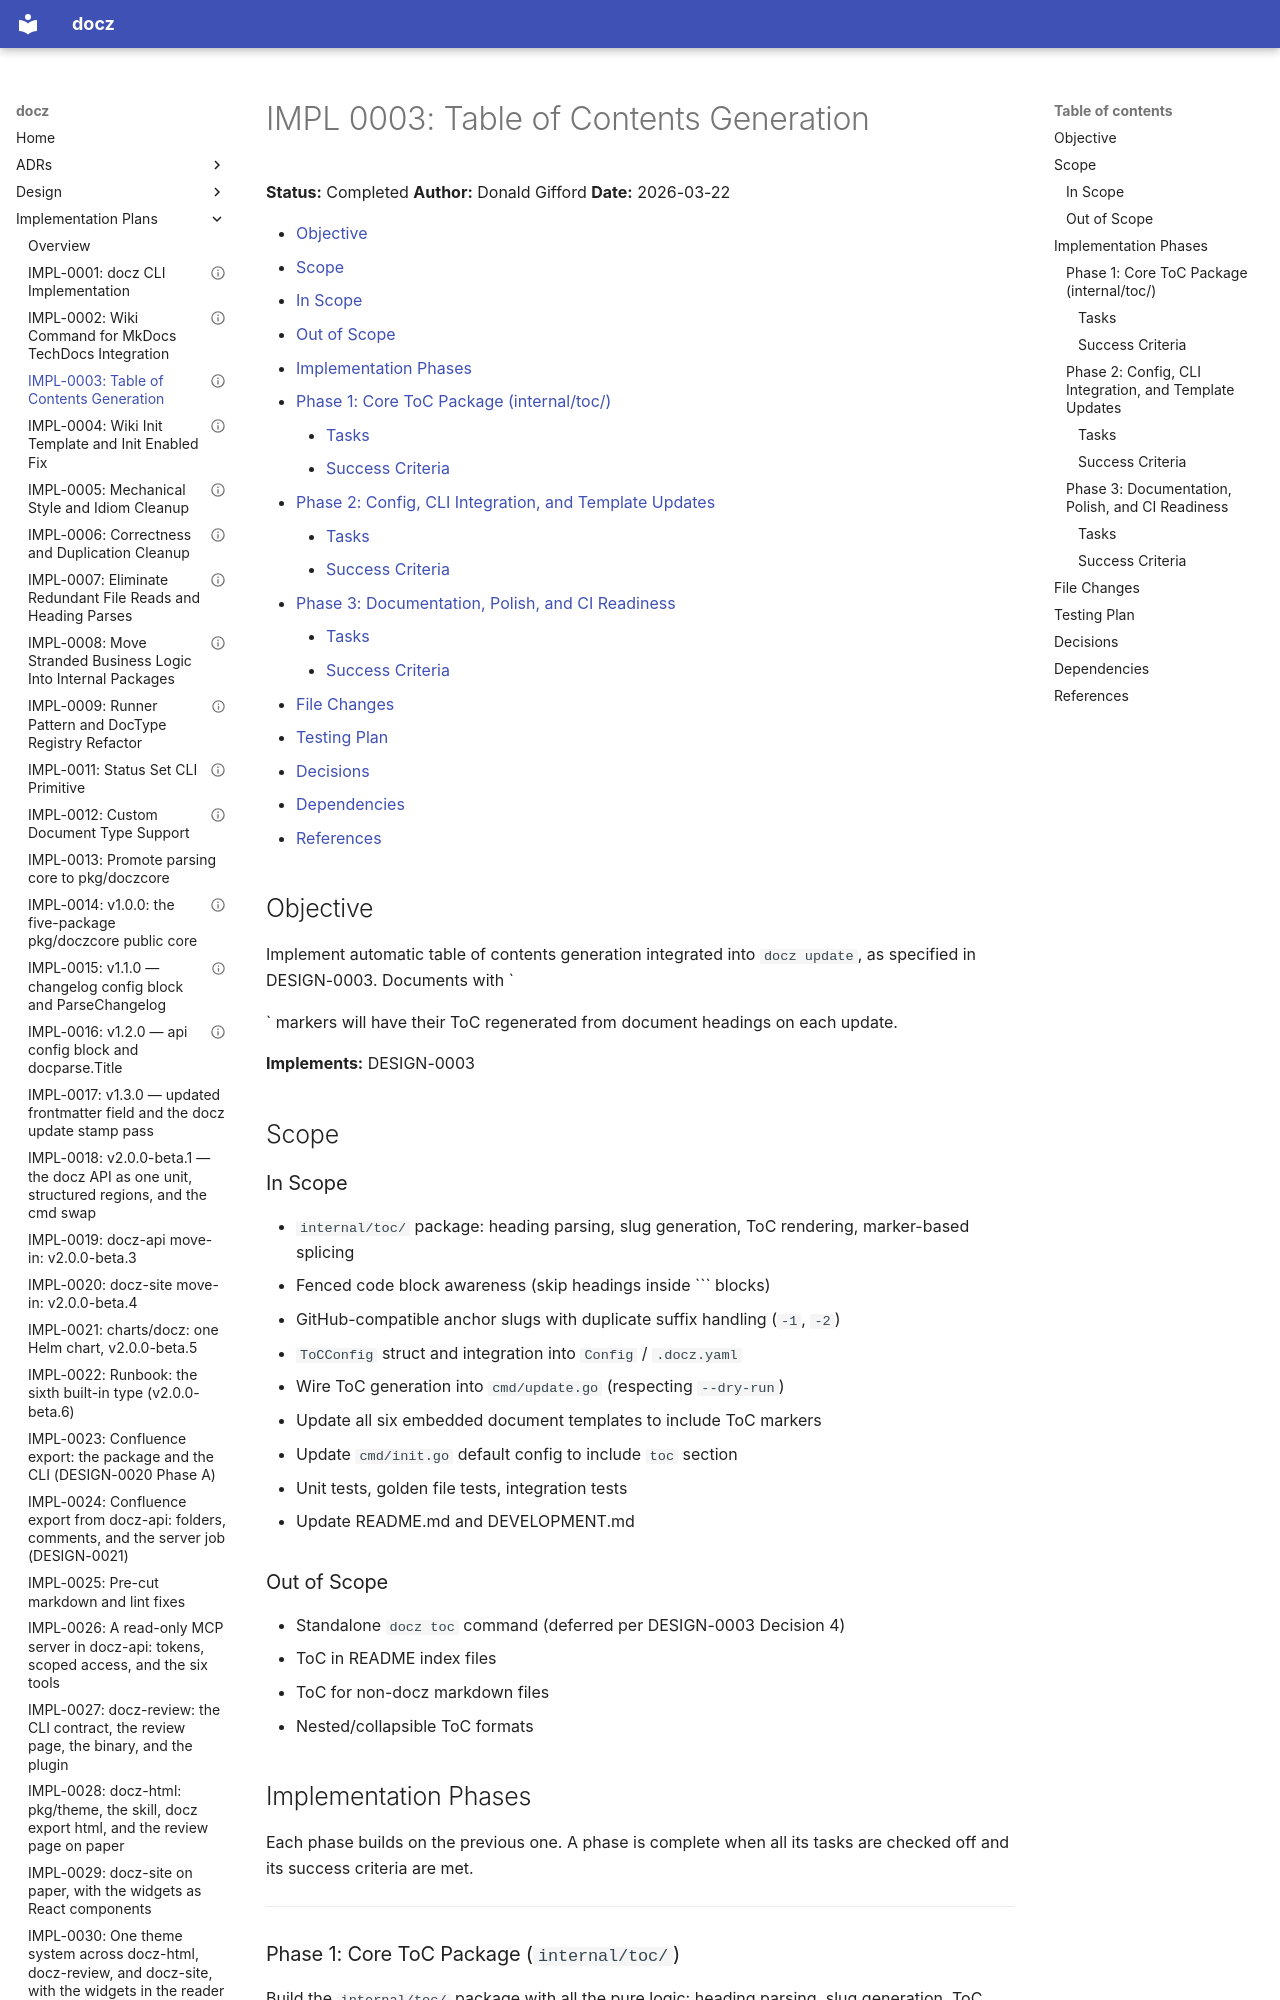

repository: donaldgifford/docz · page: impl/0003-table-of-contents-generation/index.html · generator: mkdocs

---
id: IMPL-0003
title: "Table of Contents Generation"
status: Completed
author: Donald Gifford
created: 2026-03-22
---
<!-- markdownlint-disable-file MD025 MD041 -->

# IMPL 0003: Table of Contents Generation

**Status:** Completed
**Author:** Donald Gifford
**Date:** 2026-03-22

<!--toc:start-->
<!-- markdownlint-capture -->
<!-- markdownlint-disable MD013 -->
- [Objective](#objective)
- [Scope](#scope)
  - [In Scope](#in-scope)
  - [Out of Scope](#out-of-scope)
- [Implementation Phases](#implementation-phases)
  - [Phase 1: Core ToC Package (internal/toc/)](#phase-1-core-toc-package-internaltoc)
    - [Tasks](#tasks)
    - [Success Criteria](#success-criteria)
  - [Phase 2: Config, CLI Integration, and Template Updates](#phase-2-config-cli-integration-and-template-updates)
    - [Tasks](#tasks-1)
    - [Success Criteria](#success-criteria-1)
  - [Phase 3: Documentation, Polish, and CI Readiness](#phase-3-documentation-polish-and-ci-readiness)
    - [Tasks](#tasks-2)
    - [Success Criteria](#success-criteria-2)
- [File Changes](#file-changes)
- [Testing Plan](#testing-plan)
- [Decisions](#decisions)
- [Dependencies](#dependencies)
- [References](#references)
<!-- markdownlint-restore -->
<!--toc:end-->

<!--docz:objective:start-->
## Objective

Implement automatic table of contents generation integrated into `docz update`,
as specified in DESIGN-0003. Documents with `<!--toc:start-->
<!--toc:end-->`
markers will have their ToC regenerated from document headings on each update.

**Implements:** DESIGN-0003
<!--docz:objective:end-->

<!--docz:scope:start-->
## Scope

<!--docz:in-scope:start-->
### In Scope

- `internal/toc/` package: heading parsing, slug generation, ToC rendering,
  marker-based splicing
- Fenced code block awareness (skip headings inside ``` blocks)
- GitHub-compatible anchor slugs with duplicate suffix handling (`-1`, `-2`)
- `ToCConfig` struct and integration into `Config` / `.docz.yaml`
- Wire ToC generation into `cmd/update.go` (respecting `--dry-run`)
- Update all six embedded document templates to include ToC markers
- Update `cmd/init.go` default config to include `toc` section
- Unit tests, golden file tests, integration tests
- Update README.md and DEVELOPMENT.md
<!--docz:in-scope:end-->

<!--docz:out-of-scope:start-->
### Out of Scope

- Standalone `docz toc` command (deferred per DESIGN-0003 Decision 4)
- ToC in README index files
- ToC for non-docz markdown files
- Nested/collapsible ToC formats
<!--docz:out-of-scope:end-->
<!--docz:scope:end-->

## Implementation Phases

Each phase builds on the previous one. A phase is complete when all its tasks
are checked off and its success criteria are met.

---

<!--docz:phase:start-->
### Phase 1: Core ToC Package (`internal/toc/`)

Build the `internal/toc/` package with all the pure logic: heading parsing,
slug generation, ToC rendering, and marker splicing. No CLI integration yet —
this phase is the self-contained library.

<!--docz:tasks:start-->
